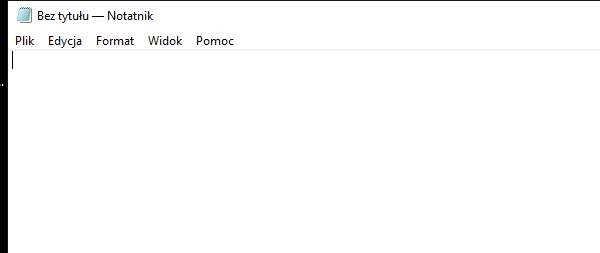
Task: NotepadDemo introduces some text in Notepad
Workflow: Main

Step 1: Open Application 'notepad.exe Tło_do_konf...' on the element in window 'Bez tytułu - Notatnik' (notepad.exe)

Step 2: Attach Notepad on the element in window 'Bez tytułu - Notatnik' (notepad.exe) (same screen as step 1)

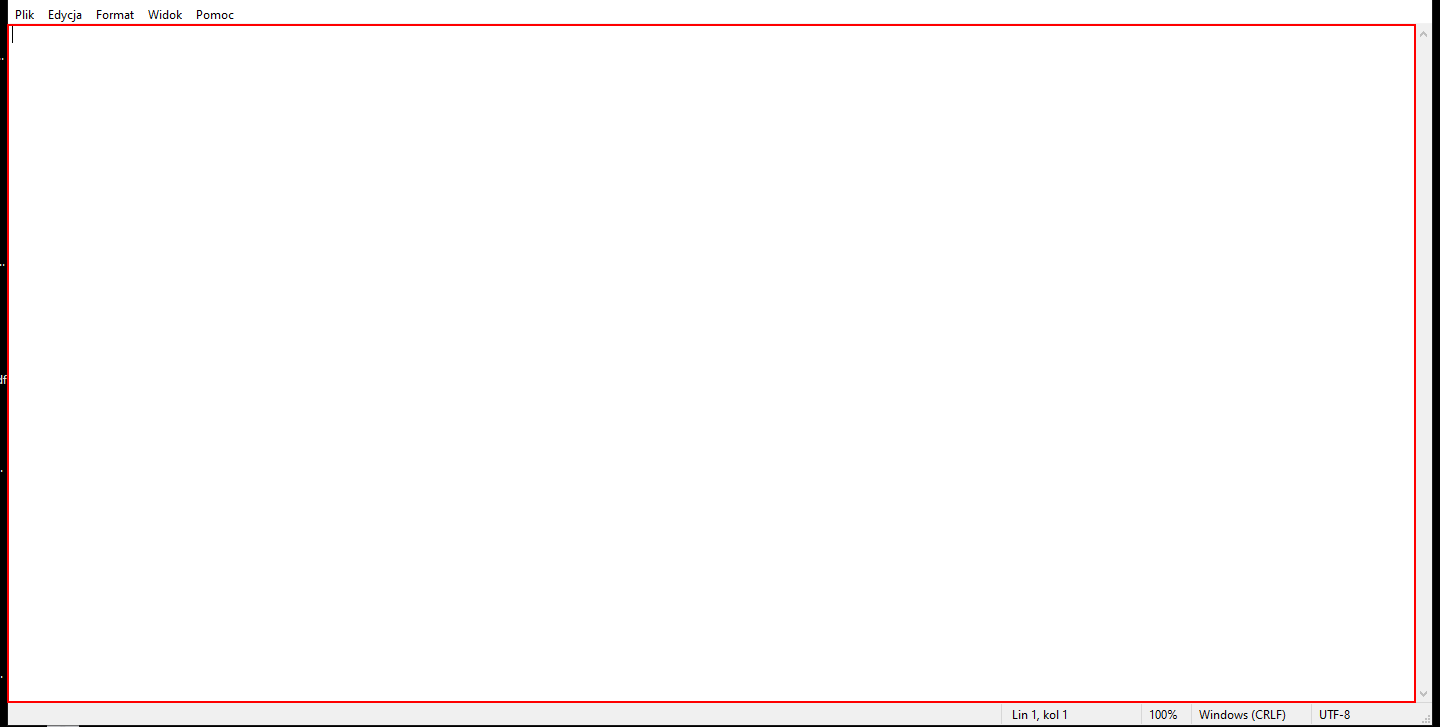
Step 3: type "This is a veeeeeeeeeeeeery loooooooooooong text[k(enter)]" into the editable text 'Edytor tekstów'

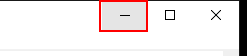
Step 4: click on the push button 'Minimalizuj'

Step 5: type "This works in THE background" into the editable text 'Edytor tekstów' (same screen as step 3)

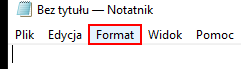
Step 6: click on the menu item 'Format'

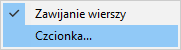
Step 7: Attach Window 'explorer.exe' on the element (notepad.exe)

Step 8: click on 'menu item  Czcionka...' (no picture)

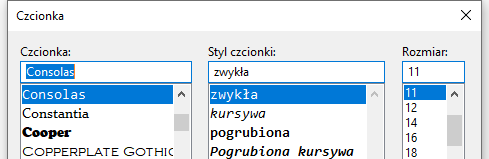
Step 9: Attach Window 'notepad.exe  Czcionka' on the dialog in window 'Czcionka' (notepad.exe)

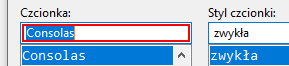
Step 10: type "Times New Roman"

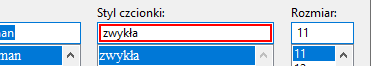
Step 11: type "kursywa"

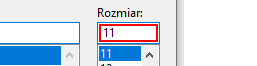
Step 12: get-text

Step 13: type "[(CInt(fontSize) + 5).ToString]" (same screen as step 12)

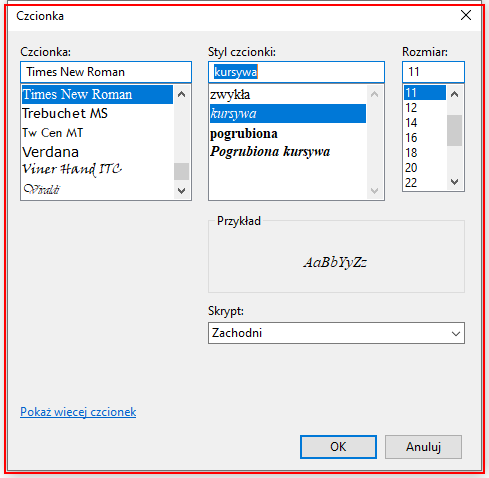
Step 14: type a value into 'notepad.exe  Czcionka'